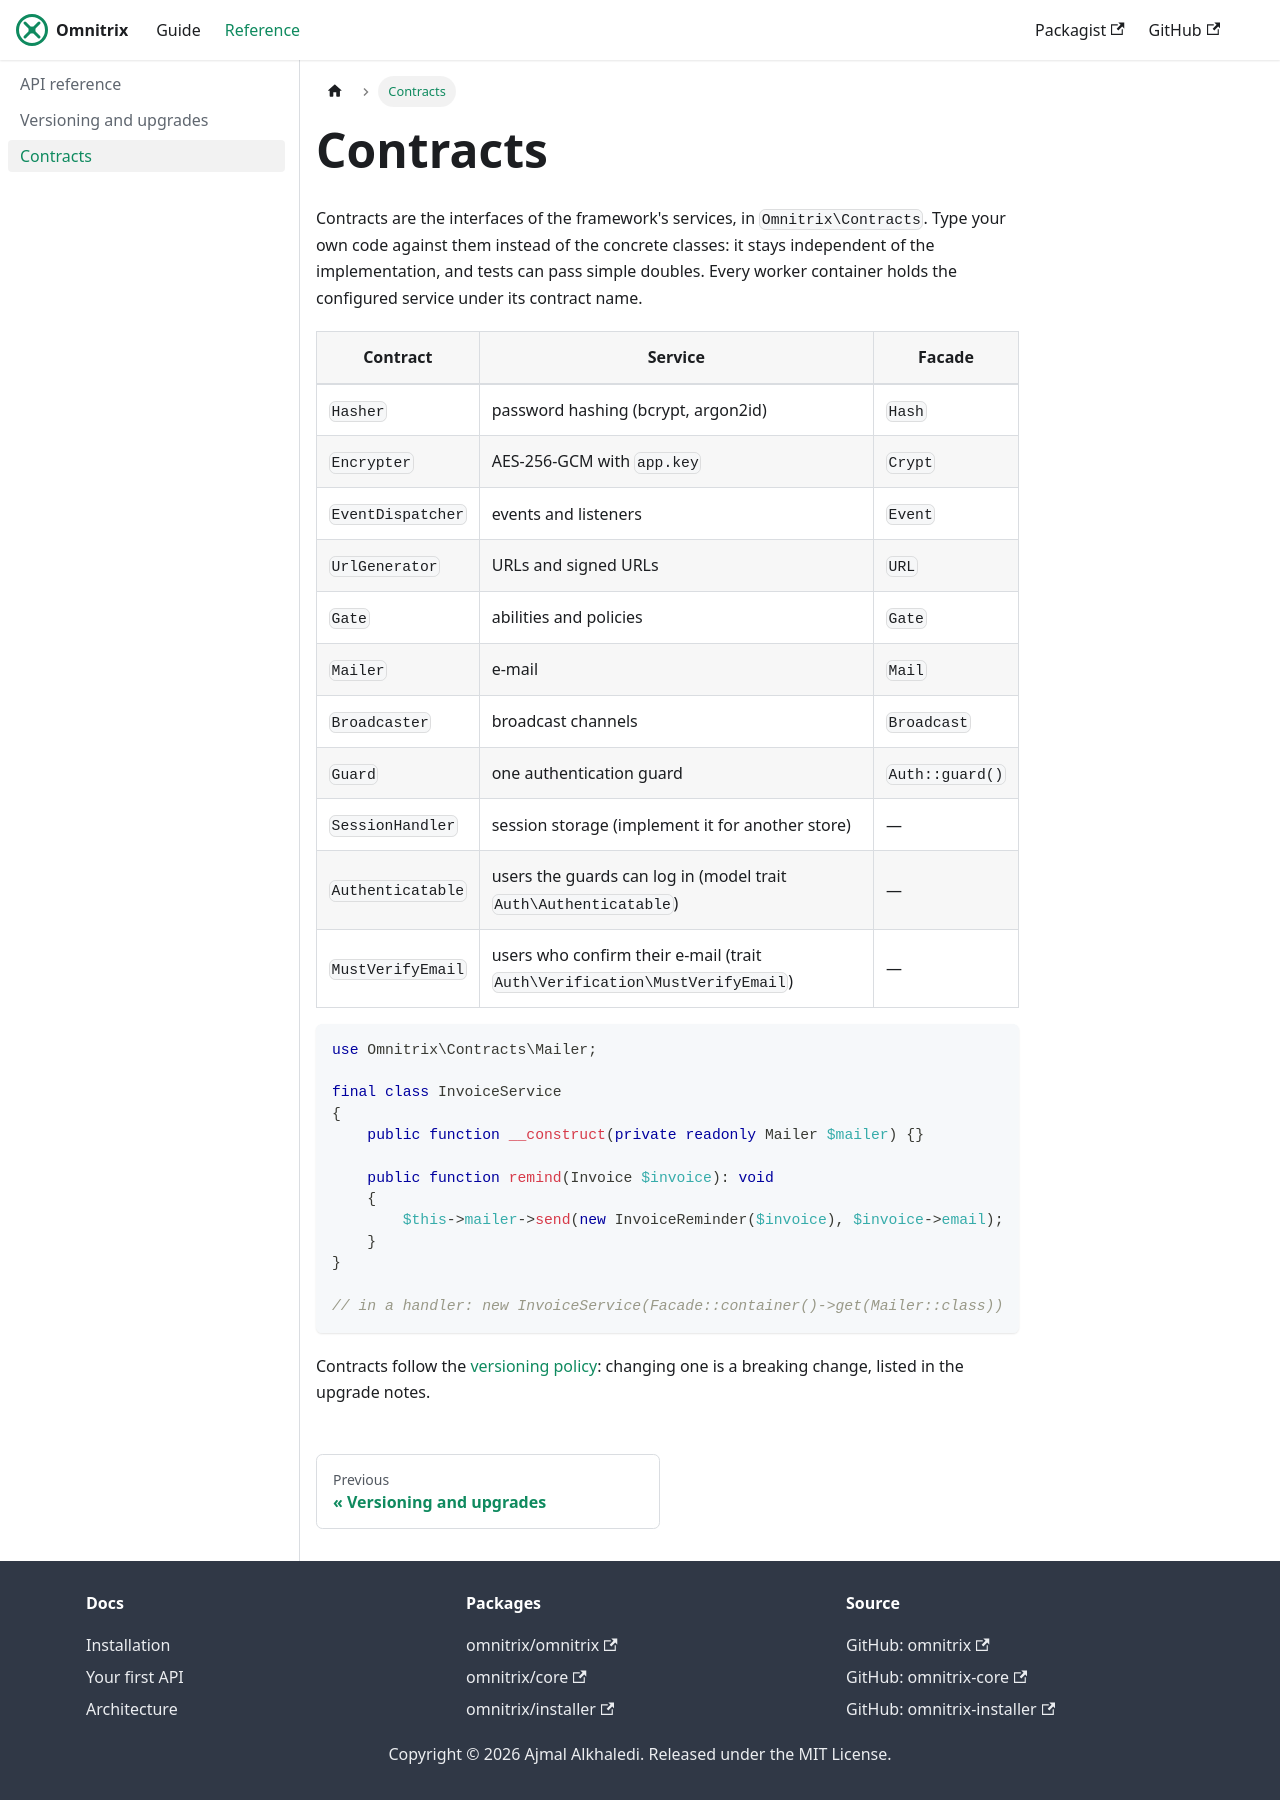

repository: AjmalAlkhaledi/omnitrix-docs · page: reference/contracts.html · generator: docusaurus

---
sidebar_position: 3
---

# Contracts

Contracts are the interfaces of the framework's services, in `Omnitrix\Contracts`. Type your own
code against them instead of the concrete classes: it stays independent of the implementation,
and tests can pass simple doubles. Every worker container holds the configured service under its
contract name.

| Contract | Service | Facade |
|---|---|---|
| `Hasher` | password hashing (bcrypt, argon2id) | `Hash` |
| `Encrypter` | AES-256-GCM with `app.key` | `Crypt` |
| `EventDispatcher` | events and listeners | `Event` |
| `UrlGenerator` | URLs and signed URLs | `URL` |
| `Gate` | abilities and policies | `Gate` |
| `Mailer` | e-mail | `Mail` |
| `Broadcaster` | broadcast channels | `Broadcast` |
| `Guard` | one authentication guard | `Auth::guard()` |
| `SessionHandler` | session storage (implement it for another store) | — |
| `Authenticatable` | users the guards can log in (model trait `Auth\Authenticatable`) | — |
| `MustVerifyEmail` | users who confirm their e-mail (trait `Auth\Verification\MustVerifyEmail`) | — |

```php
use Omnitrix\Contracts\Mailer;

final class InvoiceService
{
    public function __construct(private readonly Mailer $mailer) {}

    public function remind(Invoice $invoice): void
    {
        $this->mailer->send(new InvoiceReminder($invoice), $invoice->email);
    }
}

// in a handler: new InvoiceService(Facade::container()->get(Mailer::class))
```

Contracts follow the [versioning policy](./versioning.md): changing one is a breaking change,
listed in the upgrade notes.
